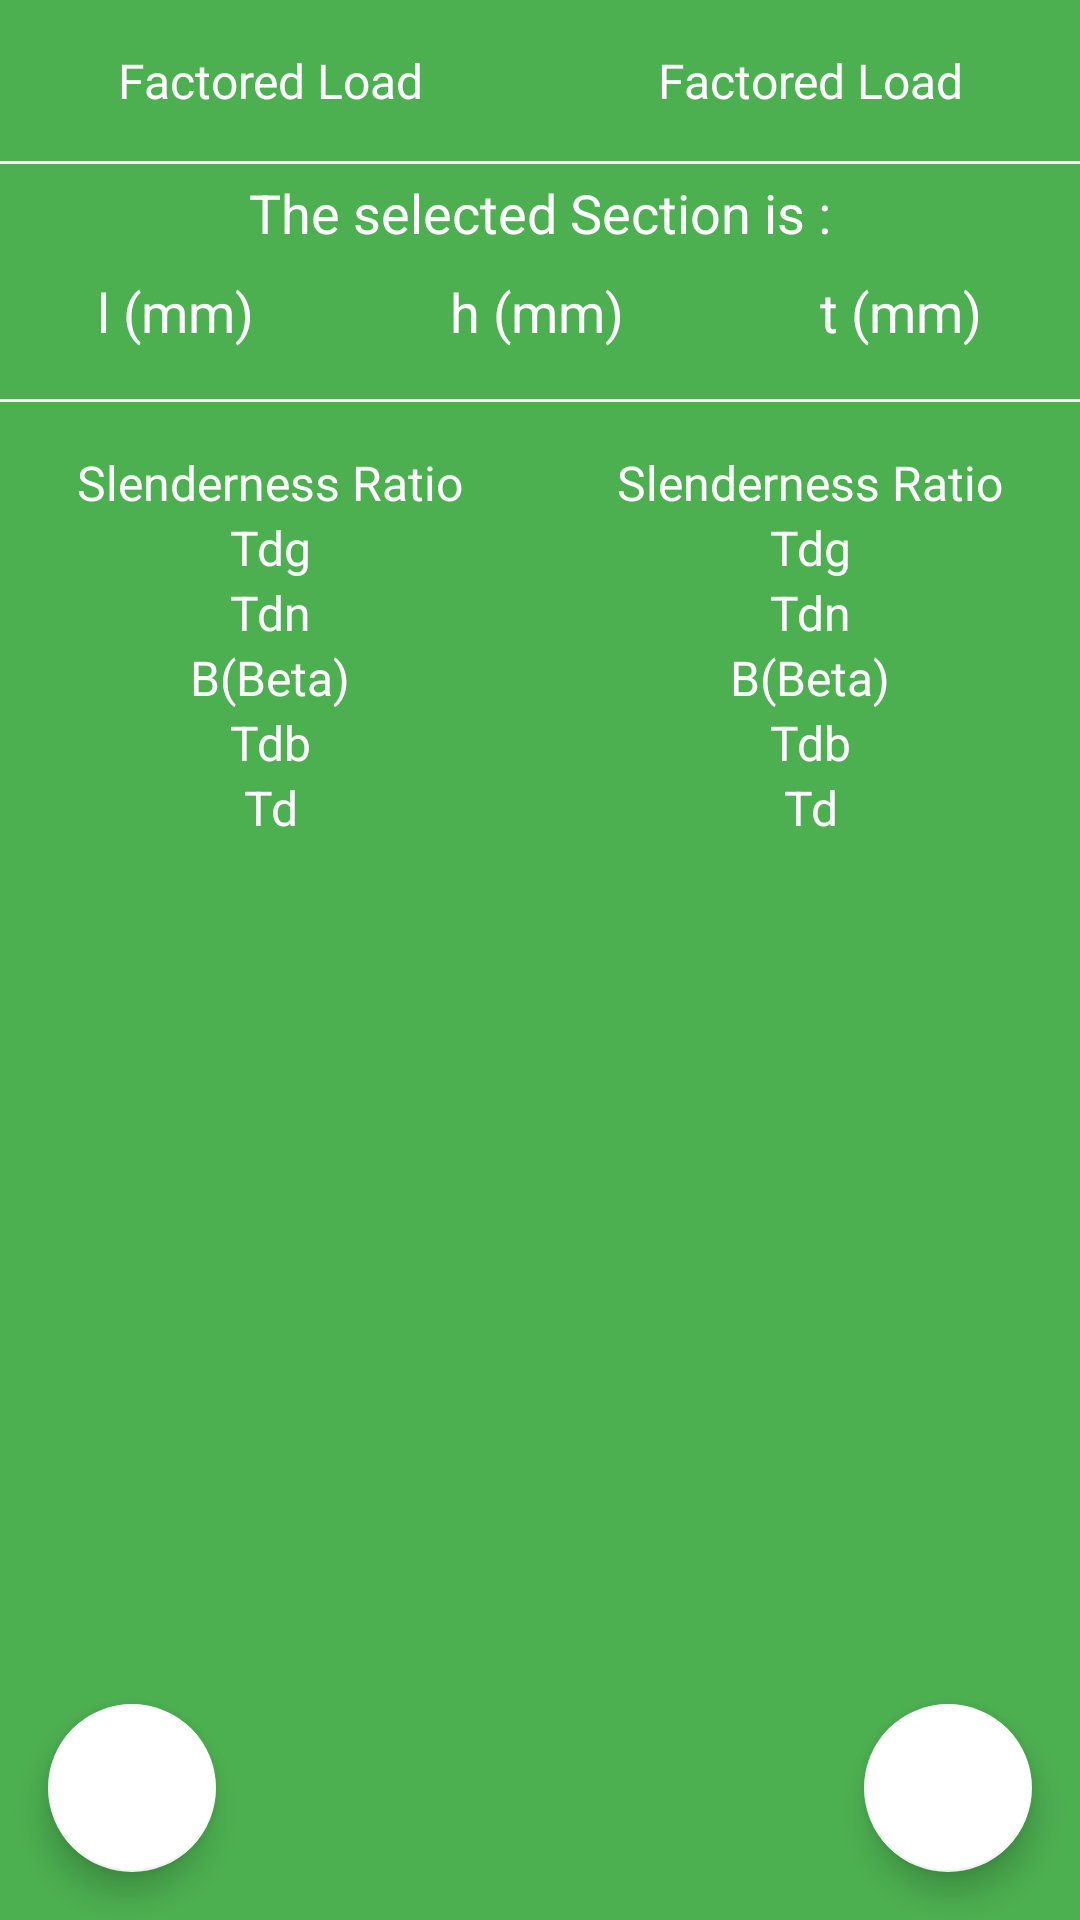

This screen was rendered from an Android layout file. Write that file and the resources it references.
<!-- AndroidManifest.xml: application theme AppTheme -->
<!-- res/layout/bolt_page_three.xml -->
<?xml version="1.0" encoding="utf-8"?>
<android.support.design.widget.CoordinatorLayout xmlns:android="http://schemas.android.com/apk/res/android"
    xmlns:app="http://schemas.android.com/apk/res-auto"
    android:id="@+id/BPageThree_CoordinateLayout"
    xmlns:tools="http://schemas.android.com/tools"
    android:layout_width="match_parent"
    android:layout_height="match_parent"
    android:background="@color/colorPrimary"
    tools:context="com.example.android.sd.ui.steel.connection.bolt.BoltActivity">

    <ScrollView
        android:layout_marginTop="16dp"
        android:layout_width="match_parent"
        android:layout_marginBottom="88dp"
        android:layout_height="match_parent">
        <LinearLayout
            android:layout_width="match_parent"
            android:layout_height="wrap_content"
            android:orientation="vertical">
            <LinearLayout
                android:layout_width="match_parent"
                android:orientation="horizontal"
                android:layout_height="wrap_content">
                <TextView
                    android:layout_width="0dp"
                    android:textAlignment="center"
                    android:layout_gravity="center"
                    android:textSize="16sp"
                    android:layout_height="wrap_content"
                    android:layout_weight="1"
                    android:textColor="@color/colorWhite"
                    android:text="@string/Factored_Load"/>
                <TextView
                    android:layout_width="0dp"
                    android:textAlignment="center"
                    android:textSize="16sp"
                    android:layout_gravity="center"
                    android:layout_height="wrap_content"
                    android:layout_weight="1"
                    android:id="@+id/BPageThree_FactoredLoad"
                    android:textColor="@color/colorWhite"
                    android:text="@string/Factored_Load"/>

            </LinearLayout>
            <View
                android:layout_marginTop="16dp"
                android:layout_width="match_parent"
                android:layout_height="1dp"
                android:background="@color/colorWhite"/>
            <TextView
                android:layout_width="match_parent"
                android:layout_height="wrap_content"
                android:textSize="18sp"
                android:layout_marginTop="4dp"
                android:textColor="@color/colorWhite"
                android:layout_gravity="center"
                android:textAlignment="center"
                android:text="@string/Section"/>
            <LinearLayout
                android:layout_width="match_parent"
                android:layout_height="wrap_content"
                android:layout_marginBottom="16dp"
                android:layout_marginStart="16dp"
                android:layout_marginEnd="16dp"
                android:layout_marginTop="8dp"
                android:orientation="horizontal">
                <TextView
                    style="@style/TextViewForSection"
                    android:id="@+id/BPAgeThree_TV_section_l"
                    android:text="@string/Value_l"/>
                <ImageButton
                    android:background="@color/colorPrimary"
                    android:layout_height="26dp"
                    style="@style/TextViewForSection"
                    android:scaleType="fitCenter"
                    android:src="@drawable/ic_close_black_24dp"/>
                <TextView
                    style="@style/TextViewForSection"
                    android:id="@+id/BPAgeThree_TV_section_h"
                    android:text="@string/Value_h"/>
                <ImageButton
                    android:background="@color/colorPrimary"
                    android:layout_height="26dp"
                    style="@style/TextViewForSection"
                    android:scaleType="fitCenter"
                    android:src="@drawable/ic_close_black_24dp"/>
                <TextView
                    style="@style/TextViewForSection"
                    android:id="@+id/BPAgeThree_TV_section_t"
                    android:text="@string/Value_t"/>
            </LinearLayout>
            <View
                android:layout_marginBottom="16dp"
                android:layout_width="match_parent"
                android:layout_height="1dp"
                android:background="@color/colorWhite"/>
            <GridLayout
                android:rowCount="6"
                android:columnCount="2"
                android:layout_width="match_parent"
                android:layout_height="wrap_content">
                <TextView
                    style="@style/GridLayoutTextView"
                    android:text="@string/SlendernessRatio"
                    android:layout_row="0"
                    android:layout_column="0"/>
                <TextView
                    style="@style/GridLayoutTextView"
                    android:text="@string/SlendernessRatio"
                    android:layout_row="0"
                    android:layout_column="1"
                    android:id="@+id/BPageThree_TV_SlendernessRatio"/>
                <TextView
                    style="@style/GridLayoutTextView"
                    android:text="@string/Tdg"
                    android:layout_row="1"
                    android:layout_column="0"/>
                <TextView
                    style="@style/GridLayoutTextView"
                    android:text="@string/Tdg"
                    android:id="@+id/BPageThree_TV_Tdg"
                    android:layout_row="1"
                    android:layout_column="1"/>

                <TextView
                    style="@style/GridLayoutTextView"
                    android:text="@string/Tdn"
                    android:layout_row="2"
                    android:layout_column="0"/>
                <TextView
                    style="@style/GridLayoutTextView"
                    android:text="@string/Tdn"
                    android:layout_row="2"
                    android:id="@+id/BPageThree_TV_Tdn"
                    android:layout_column="1"/>
                <TextView
                    style="@style/GridLayoutTextView"
                    android:text="@string/B"
                    android:layout_row="3"
                    android:layout_column="0"/>
                <TextView
                    style="@style/GridLayoutTextView"
                    android:text="@string/B"
                    android:layout_row="3"
                    android:id="@+id/BPageThree_TV_B"
                    android:layout_column="1"/>
                <TextView
                    style="@style/GridLayoutTextView"
                    android:text="@string/Tdb"
                    android:layout_row="4"
                    android:layout_column="0"/>
                <TextView
                    style="@style/GridLayoutTextView"
                    android:text="@string/Tdb"
                    android:id="@+id/BPageThree_TV_Tdb"
                    android:layout_row="4"
                    android:layout_column="1"/>
                <TextView
                    style="@style/GridLayoutTextView"
                    android:text="@string/Td"
                    android:layout_row="5"
                    android:layout_column="0"/>
                <TextView
                    style="@style/GridLayoutTextView"
                    android:text="@string/Td"
                    android:layout_row="5"
                    android:id="@+id/BPageThree_TV_Td"
                    android:layout_column="1"/>

            </GridLayout>
        </LinearLayout>
    </ScrollView>
    <android.support.design.widget.FloatingActionButton
        android:id="@+id/BPageThree_FABNext"
        android:layout_width="56dp"
        android:layout_height="56dp"
        android:src="@drawable/ic_chevron_right_white_24dp"
        android:layout_margin="16dp"
        android:layout_gravity="end|bottom"/>
    <android.support.design.widget.FloatingActionButton
        android:id="@+id/BPageThree_FABPrevious"
        android:layout_width="56dp"
        android:layout_height="56dp"
        android:src="@drawable/ic_chevron_left_white_24dp"
        android:layout_margin="16dp"
        android:layout_gravity="bottom"/>
</android.support.design.widget.CoordinatorLayout>
<!-- resources referenced by this layout -->
<resources>
  <color name="colorPrimary">#4CAF50</color>
  <color name="colorWhite">#ffffff</color>
  <string name="B">B(Beta)</string>
  <string name="Factored_Load">Factored Load</string>
  <string name="Section">The selected Section is :</string>
  <string name="SlendernessRatio">Slenderness Ratio</string>
  <string name="Td">Td</string>
  <string name="Tdb">Tdb</string>
  <string name="Tdg">Tdg</string>
  <string name="Tdn">Tdn</string>
  <string name="Value_h">h (mm)</string>
  <string name="Value_l">l (mm)</string>
  <string name="Value_t">t (mm)</string>
  <style name="GridLayoutTextView">
          <item name="android:layout_columnWeight">1</item>
          <item name="android:layout_width">wrap_content</item>
          <item name="android:layout_height">wrap_content</item>
          <item name="android:textSize">16sp</item>
          <item name="android:layout_gravity">center</item>
          <item name="android:textColor">@color/colorWhite</item>
          <item name="android:textAlignment">center</item>
      </style>
  <style name="TextViewForSection">
          <item name="android:layout_weight">1</item>
          <item name="android:layout_height">wrap_content</item>
          <item name="android:layout_width">wrap_content</item>
          <item name="android:textAlignment">center</item>
          <item name="android:layout_gravity">center</item>
          <item name="android:textColor">@color/colorWhite</item>
          <item name="android:textSize">18sp</item>
      </style>
  <style name="AppTheme" parent="Theme.AppCompat.Light.NoActionBar">
          
          <item name="colorPrimary">@color/colorPrimary</item>
          <item name="colorPrimaryDark">@color/colorPrimaryDark</item>
          <item name="colorAccent">@color/colorWhite</item>
      </style>
  <color name="colorPrimaryDark">#388E3C</color>
</resources>
